Run: headless pygame with SDL's dummy video driver; simulated clock (each Clock.tick advances the game by its frame time, no real sleeping); random seed 0; keys injected as events and as key.get_pressed() state; mouse plan: one left click at the window centre at the start of phase 2, then a move to the lower-right quarter at the start of phase 3.
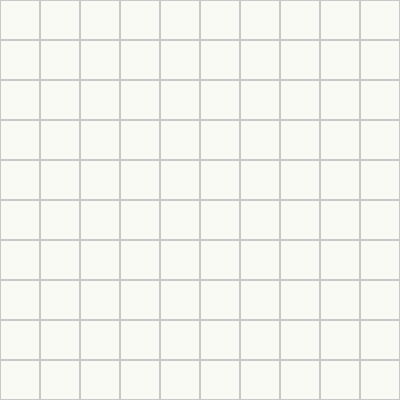
Frame 1 of 4 · flips 1–60 · no input
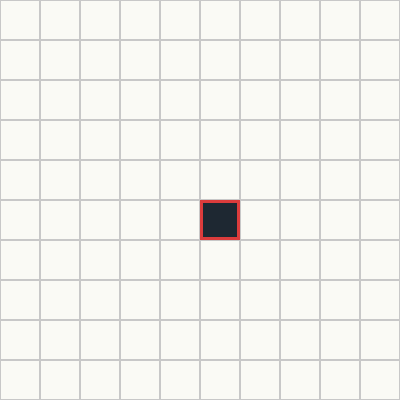
Frame 2 of 4 · flips 61–180 · clicked the window centre · tapped SPACE, RETURN · held RIGHT (→), D
Frame 3 of 4 · flips 181–300 · moved the mouse to the lower-right quarter · held DOWN (↓), S · screen unchanged from frame 2, image omitted
Frame 4 of 4 · flips 301–420 · held LEFT (←), A, UP (↑), W · screen unchanged from frame 3, image omitted

The pygame program that drew these frames:

import pygame
import random  

alpha = 0.1     # learning rate
gamma = 0.9     # discount factor
epsilon = 0.0   # exploration rate

training = False    
live_eps = 1.0
live_ep = 0
path_cells = []     
show_values = True  
show_numbers = True

episodes=500
max_steps=200

N = 10
CELL = 40
walls = [[0] * N for _ in range(N)]


Q = [[[0.0] * 4 for _ in range(N)] for _ in range(N)]


last_clicked = None     
start = None            
goal = None
start_prev = 0       
goal_prev = 0

pygame.init()
screen = pygame.display.set_mode((N * CELL, N * CELL))
clock = pygame.time.Clock()
font = pygame.font.SysFont(None, 16)  

def toggle_special(kind):
    global start, goal, start_prev, goal_prev
    if last_clicked is None:
        return
    r, c = last_clicked

    if kind == "start":
        if start == (r, c):                  
            walls[r][c] = start_prev
            start = None
        elif (r, c) != goal:                
            if start is not None:          
                walls[start[0]][start[1]] = start_prev
            start_prev = walls[r][c]          
            walls[r][c] = 0                
            start = (r, c)
    else:
        if goal == (r, c):
            walls[r][c] = goal_prev
            goal = None
        elif (r, c) != start:
            if goal is not None:
                walls[goal[0]][goal[1]] = goal_prev
            goal_prev = walls[r][c]
            walls[r][c] = 0
            goal = (r, c)

ACTIONS = [(-1, 0), (1, 0), (0, -1), (0, 1)]   

def step(state, action):
    r, c = state
    dr, dc = ACTIONS[action]
    nr, nc = r + dr, c + dc

    if not (0 <= nr < N and 0 <= nc < N) or walls[nr][nc] == 1:
        return state, -5, False          
    if (nr, nc) == goal:
        return (nr, nc), 100, True      
    return (nr, nc), -1, False         

def choose_action(state, eps):
    if random.random() < eps:
        return random.randrange(4)            

    r, c = state
    values = Q[r][c]
    best = max(values)
    best_actions = [a for a in range(4) if values[a] == best]
    return random.choice(best_actions)        # exploit: best known action

def update(state, action, reward, new_state, done):
    r, c = state
    nr, nc = new_state

    best_next = 0 if done else max(Q[nr][nc])     # value of the best move from where we landed
    old = Q[r][c][action]
    Q[r][c][action] = old + alpha * (reward + gamma * best_next - old)

def reset_q():
    global Q
    Q = [[[0.0] * 4 for _ in range(N)] for _ in range(N)]

def blend(a, b, t):
    """Mix colour a into colour b. t=0 gives a, t=1 gives b."""
    return tuple(int(a[i] + (b[i] - a[i]) * t) for i in range(3))

def run_episode(eps):
    """One attempt from start until the goal or max_steps. Returns steps taken."""
    state = start
    steps = 0
    for _ in range(max_steps):
        action = choose_action(state, eps)
        new_state, reward, done = step(state, action)
        update(state, action, reward, new_state, done)
        state = new_state
        steps += 1
        if done:
            break
    return steps

def train(episodes, max_steps, eps, verbose=True):
    reset_q()
    steps_log = []

    for ep in range(episodes):
        steps_log.append(run_episode(eps))
        eps = max(0.0 if eps == 0 else 0.05, eps * 0.99)

    if verbose:
        for i in range(0, episodes, 50):
            block = steps_log[i:i + 50]
            print(f"episodes {i:>4}-{i + len(block) - 1:>4}: avg {sum(block) / len(block):6.1f} steps")

def compare(runs):
    for eps0 in (1.0, 0.0):
        lengths = []
        for _ in range(runs):
            train(episodes, max_steps, eps0, verbose=False)   # use eps0, no table
            path = best_path()
            lengths.append(len(path) - 1 if path[-1] == goal else None)
        found = [l for l in lengths if l is not None]
        if found:
            print(f"start_eps={eps0}: solved {len(found)}/{runs}, "
                  f"shortest {min(found)}, average {sum(found) / len(found):.1f}")
        else:
            print(f"start_eps={eps0}: solved 0/{runs}")

def best_path():
    """Follow the highest-scoring action from the start, with no randomness."""
    state, path = start, [start]
    for _ in range(100):
        state, _, done = step(state, choose_action(state, 0))
        path.append(state)
        if done:
            break
    return path

running = True
while running:
    for event in pygame.event.get():
        if event.type == pygame.QUIT:
            running = False

        if event.type == pygame.MOUSEBUTTONDOWN:
            x, y = event.pos
            row, col = y // CELL, x // CELL
            last_clicked = (row, col)
            training = False          
            path_cells = []          
            reset_q()                 
            if (row, col) != start and (row, col) != goal:
                walls[row][col] = 1 - walls[row][col]

        if event.type == pygame.KEYDOWN:
            if event.mod & pygame.KMOD_SHIFT:
                if event.key == pygame.K_s:
                    toggle_special("start")
                elif event.key == pygame.K_g:
                    toggle_special("goal")
            elif start and goal:
                if event.key == pygame.K_t:
                    train(episodes, max_steps, epsilon)
                    path = best_path()
                    print("Reached goal:", path[-1] == goal, "in", len(path) - 1, "steps")
                    print(path)
                elif event.key == pygame.K_c:
                    compare(20)
                elif event.key == pygame.K_n:
                    show_numbers = not show_numbers
                elif event.key == pygame.K_l:
                    reset_q()
                    training = True
                    live_eps = 1.0
                    live_ep = 0
                    path_cells = []

            if event.key == pygame.K_v:
                show_values = not show_values

    if training and start and goal:
        run_episode(live_eps)
        live_eps = max(0.05, live_eps * 0.99)
        live_ep += 1
        pygame.display.set_caption(f"Episode {live_ep}/{episodes}   epsilon {live_eps:.2f}")
        if live_ep >= episodes:
            training = False
            path_cells = best_path()
    
        # work out the range of values so we can scale colours
    visited = [max(Q[r][c]) for r in range(N) for c in range(N)
               if walls[r][c] == 0 and any(Q[r][c])]
    lo, hi = (min(visited), max(visited)) if visited else (0.0, 1.0)
    if hi == lo:
        hi = lo + 1

    screen.fill((200, 200, 200))
    for r in range(N):
        for c in range(N):
            if (r, c) == start:
                color = (27, 138, 122)
            elif (r, c) == goal:
                color = (217, 138, 28)
            elif walls[r][c]:
                color = (30, 40, 50)
            elif show_values and any(Q[r][c]):
                t = (max(Q[r][c]) - lo) / (hi - lo)       # 0 = worst seen, 1 = best seen
                color = blend((250, 250, 245), (70, 130, 210), t)
            else:
                color = (250, 250, 245)
            pygame.draw.rect(screen, color, (c * CELL + 1, r * CELL + 1, CELL - 2, CELL - 2))

            if show_numbers and walls[r][c] == 0 and (r, c) != goal and any(Q[r][c]):
                v = max(Q[r][c])
                label = f"{v:.0f}" if abs(v) >= 10 else f"{v:.1f}"
                dark_tile = sum(color) / 3 < 140          # pick a readable text colour
                img = font.render(label, True, (255, 255, 255) if dark_tile else (30, 40, 50))
                screen.blit(img, img.get_rect(center=(c * CELL + CELL // 2, r * CELL + CELL // 2)))

    for (r, c) in path_cells:                              # learned route
        pygame.draw.circle(screen, (220, 60, 60), (c * CELL + CELL // 2, r * CELL + CELL // 2), 5)

    if last_clicked:
        r, c = last_clicked
        pygame.draw.rect(screen, (220, 60, 60), (c * CELL, r * CELL, CELL, CELL), 3)

    pygame.display.flip()
    clock.tick(60)

pygame.quit()
